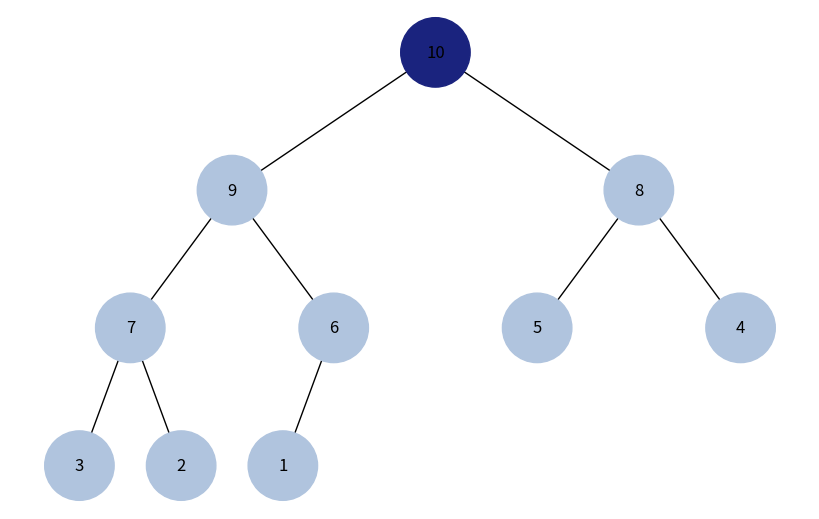
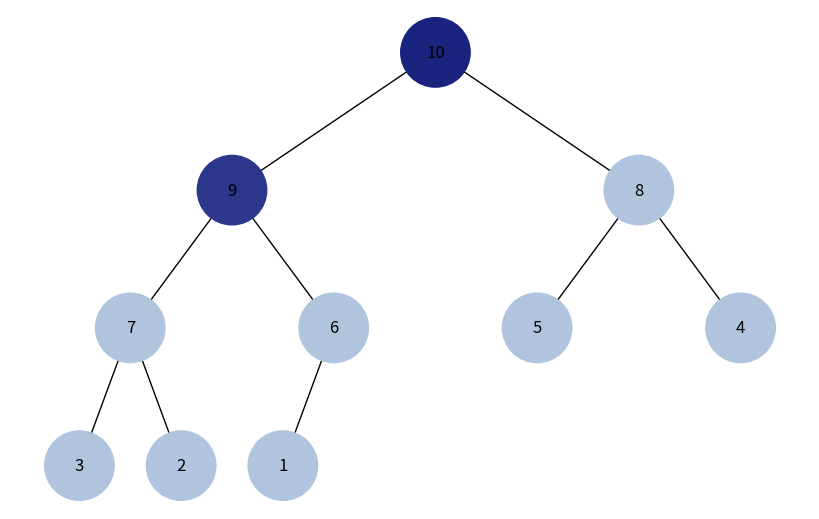
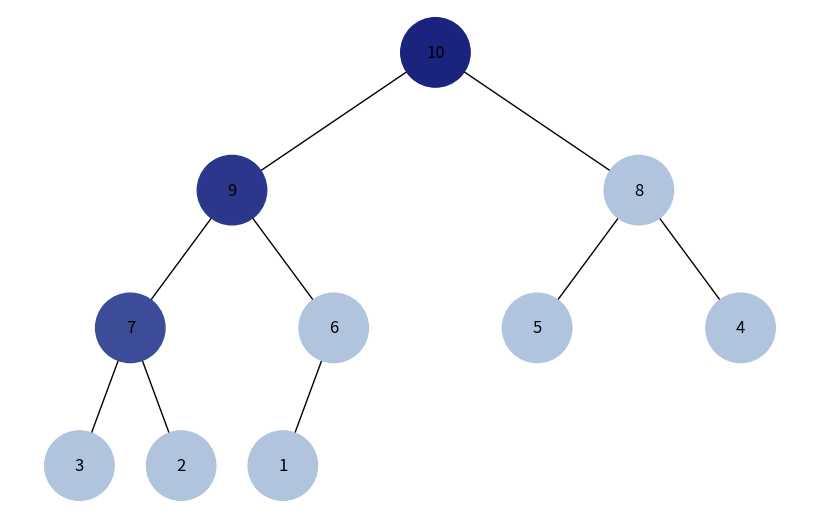
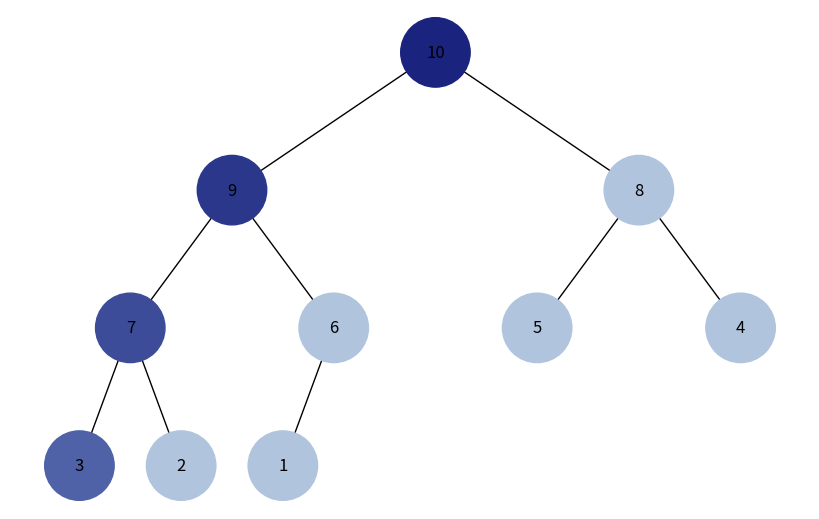
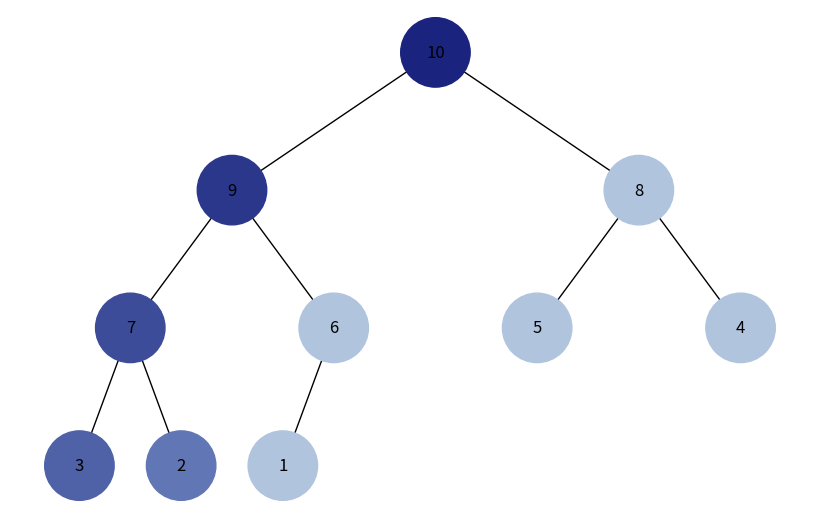
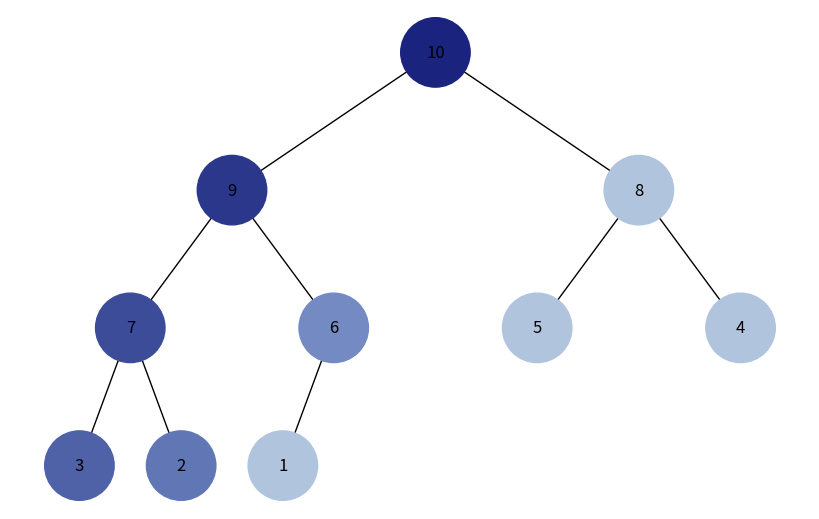
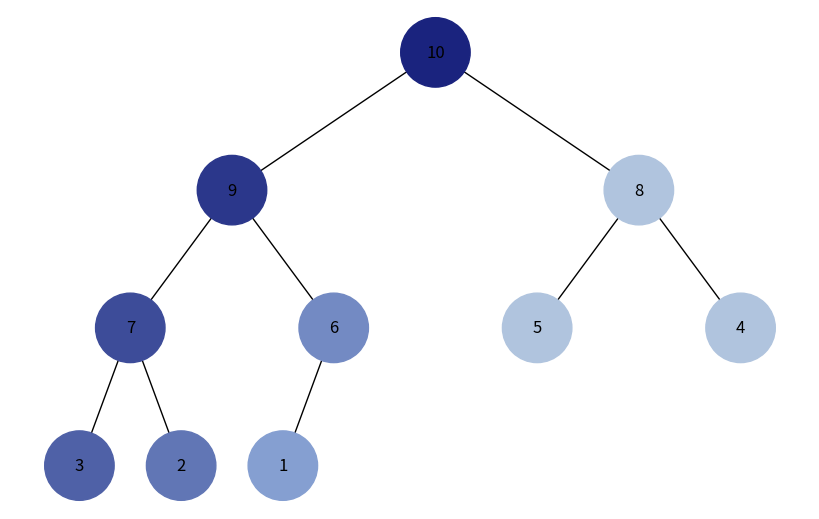
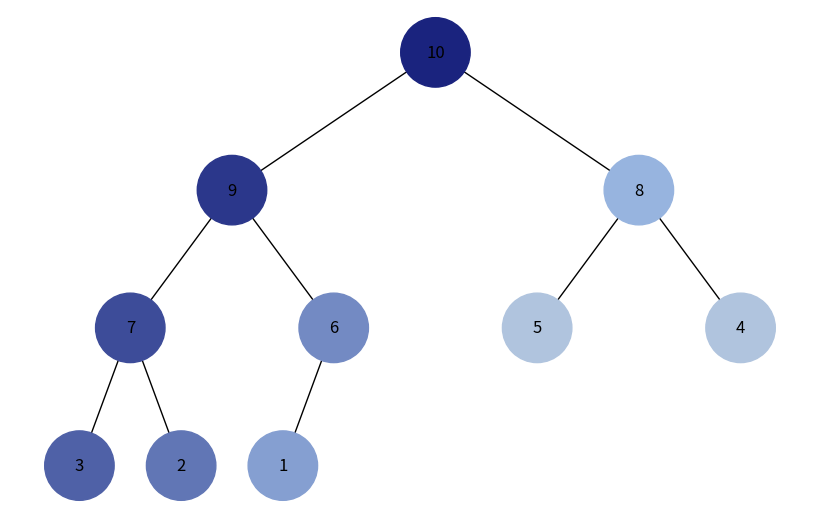
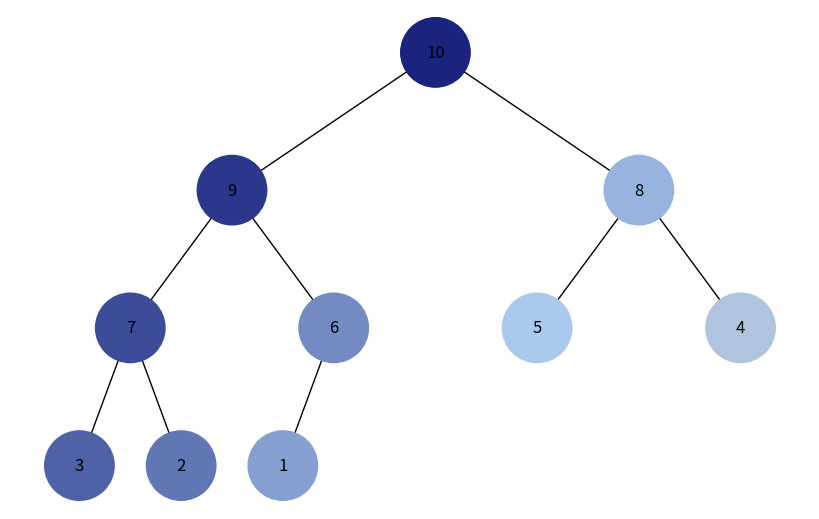
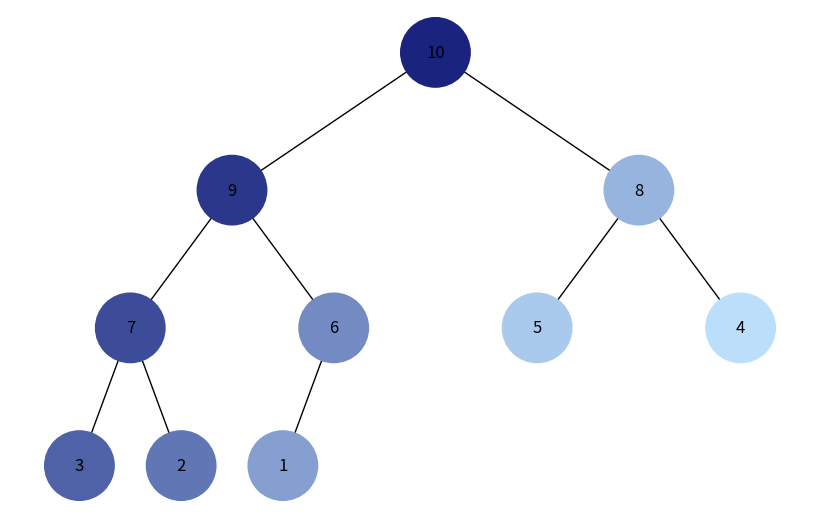
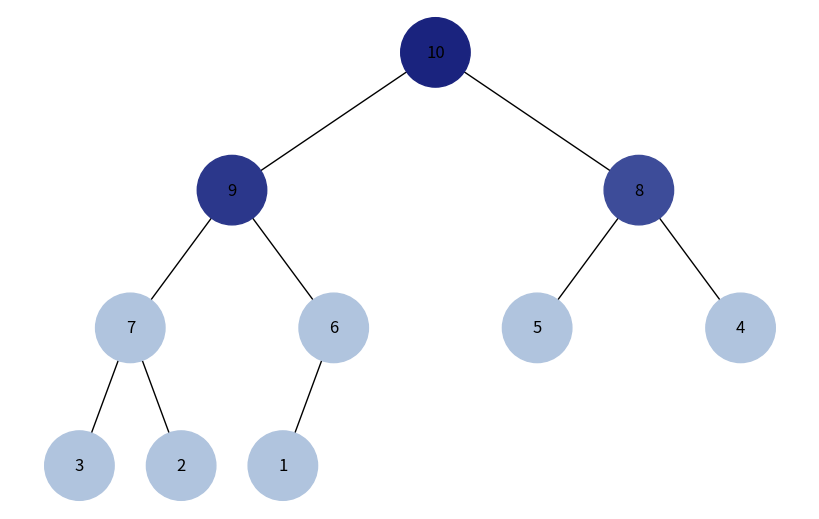
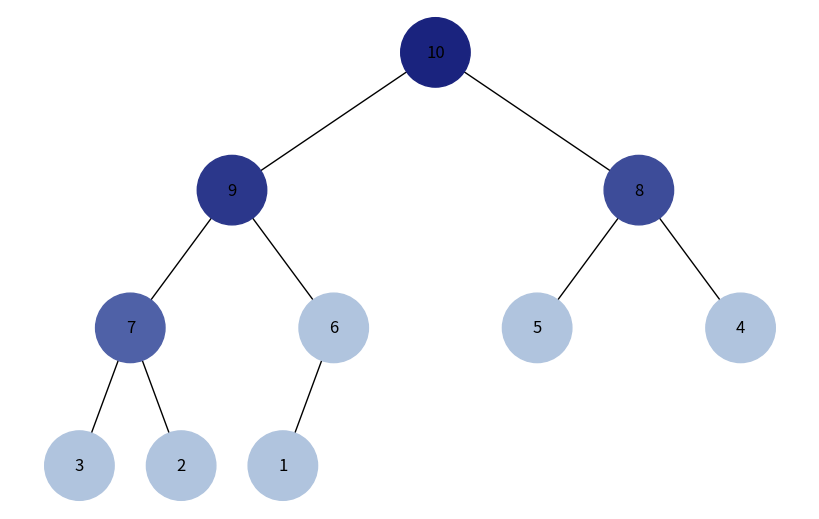
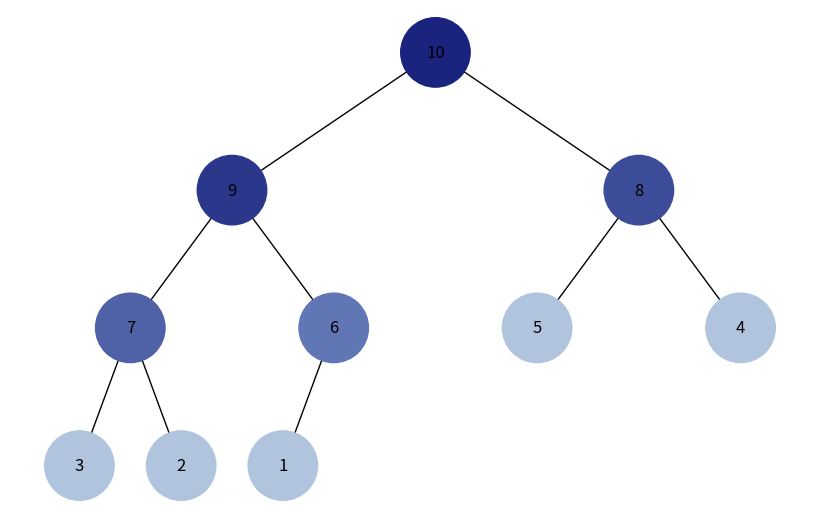
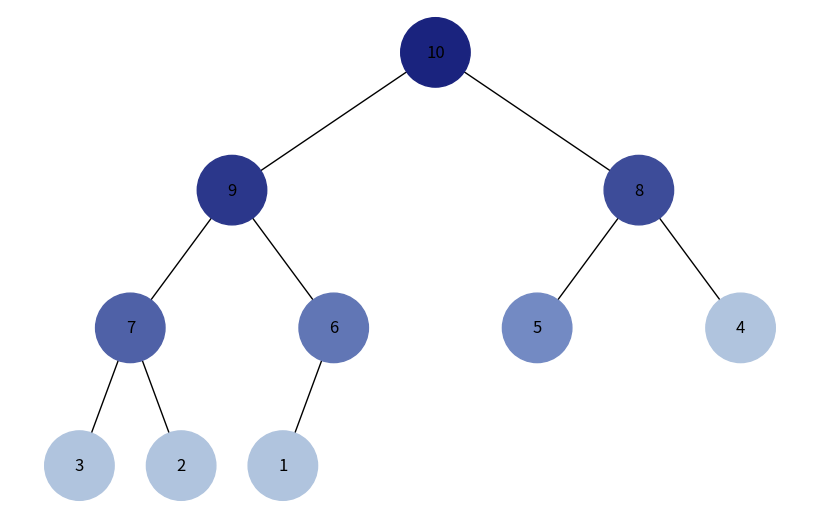
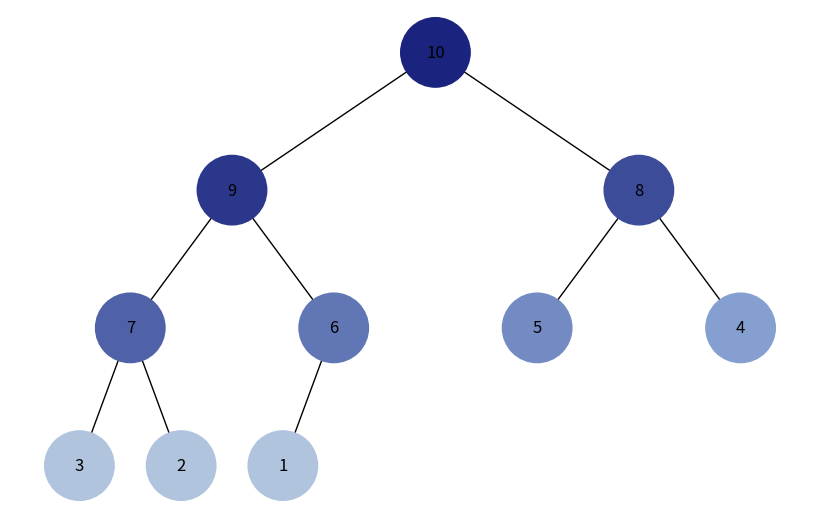
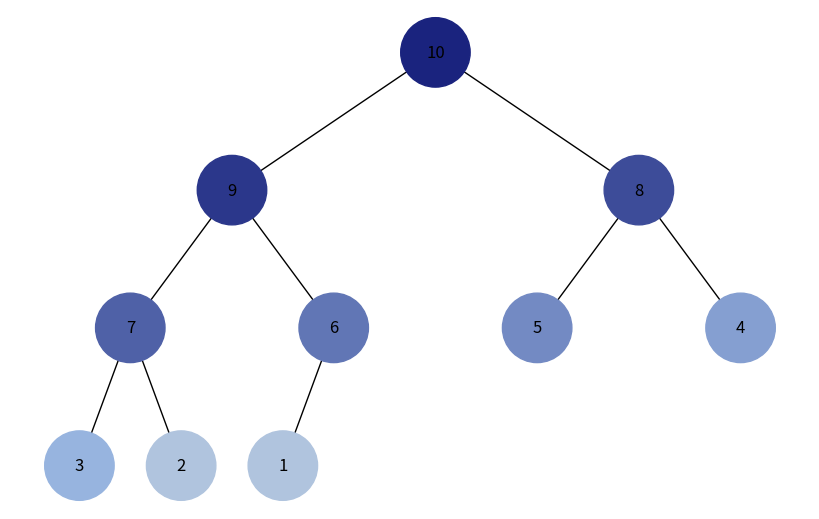

These charts were generated, in order, by the following Python code:
import uuid
import networkx as nx
import matplotlib.pyplot as plt
from collections import deque

class Node:
    def __init__(self, key, color="#b0c4de"):
        self.left = None
        self.right = None
        self.val = key
        self.color = color
        self.id = str(uuid.uuid4())


def add_edges(graph, node, pos, x=0, y=0, layer=1):
    if node is not None:
        graph.add_node(node.id, color=node.color, label=node.val)
        if node.left:
            graph.add_edge(node.id, node.left.id)
            l = x - 1 / 2 ** layer
            pos[node.left.id] = (l, y - 1)
            add_edges(graph, node.left, pos, x=l, y=y - 1, layer=layer + 1)
        if node.right:
            graph.add_edge(node.id, node.right.id)
            r = x + 1 / 2 ** layer
            pos[node.right.id] = (r, y - 1)
            add_edges(graph, node.right, pos, x=r, y=y - 1, layer=layer + 1)
    return graph

def draw_tree(tree_root, pause=0.8):
    tree = nx.DiGraph()
    pos = {tree_root.id: (0, 0)}
    tree = add_edges(tree, tree_root, pos)
    colors = [node[1]['color'] for node in tree.nodes(data=True)]
    labels = {node[0]: node[1]['label'] for node in tree.nodes(data=True)}
    plt.figure(figsize=(8, 5))
    nx.draw(tree, pos=pos, labels=labels, arrows=False, node_size=2500, node_color=colors)
    plt.show(block=False)
    plt.pause(pause)
    plt.close()

def heap_to_tree(heap):
    if not heap:
        return None
    nodes = [Node(val) for val in heap]
    n = len(heap)
    for i in range(n):
        left_i = 2 * i + 1
        right_i = 2 * i + 2
        if left_i < n:
            nodes[i].left = nodes[left_i]
        if right_i < n:
            nodes[i].right = nodes[right_i]
    return nodes[0]

def gradient_colors(n, start="#1a237e", end="#bbdefb"):
    def hex_to_rgb(h):
        h = h.lstrip('#')
        return tuple(int(h[i:i+2], 16) for i in (0, 2, 4))
    def rgb_to_hex(rgb):
        return '#%02x%02x%02x' % rgb
    start_rgb = hex_to_rgb(start)
    end_rgb = hex_to_rgb(end)
    colors = []
    for i in range(n):
        rgb = tuple(
            int(start_rgb[j] + (end_rgb[j] - start_rgb[j]) * i / (n-1)) for j in range(3)
        )
        colors.append(rgb_to_hex(rgb))
    return colors

def dfs_visualize(root):
    stack = []
    order = []
    if root:
        stack.append(root)
    while stack:
        node = stack.pop()
        order.append(node)
        if node.right:
            stack.append(node.right)
        if node.left:
            stack.append(node.left)
    colors = gradient_colors(len(order))
    for idx, node in enumerate(order):
        node.color = colors[idx]
        draw_tree(root)
    for node in order:
        node.color = "#b0c4de"

def bfs_visualize(root):
    queue = deque()
    order = []
    if root:
        queue.append(root)
    while queue:
        node = queue.popleft()
        order.append(node)
        if node.left:
            queue.append(node.left)
        if node.right:
            queue.append(node.right)
    colors = gradient_colors(len(order))
    for idx, node in enumerate(order):
        node.color = colors[idx]
        draw_tree(root)
    for node in order:
        node.color = "#b0c4de"


def main():
    heap = [10, 9, 8, 7, 6, 5, 4, 3, 2, 1]
    tree_root = heap_to_tree(heap)
    print("DFS traversal visualization:")
    dfs_visualize(tree_root)
    print("BFS traversal visualization:")
    bfs_visualize(tree_root)


if __name__ == "__main__":
    main()
